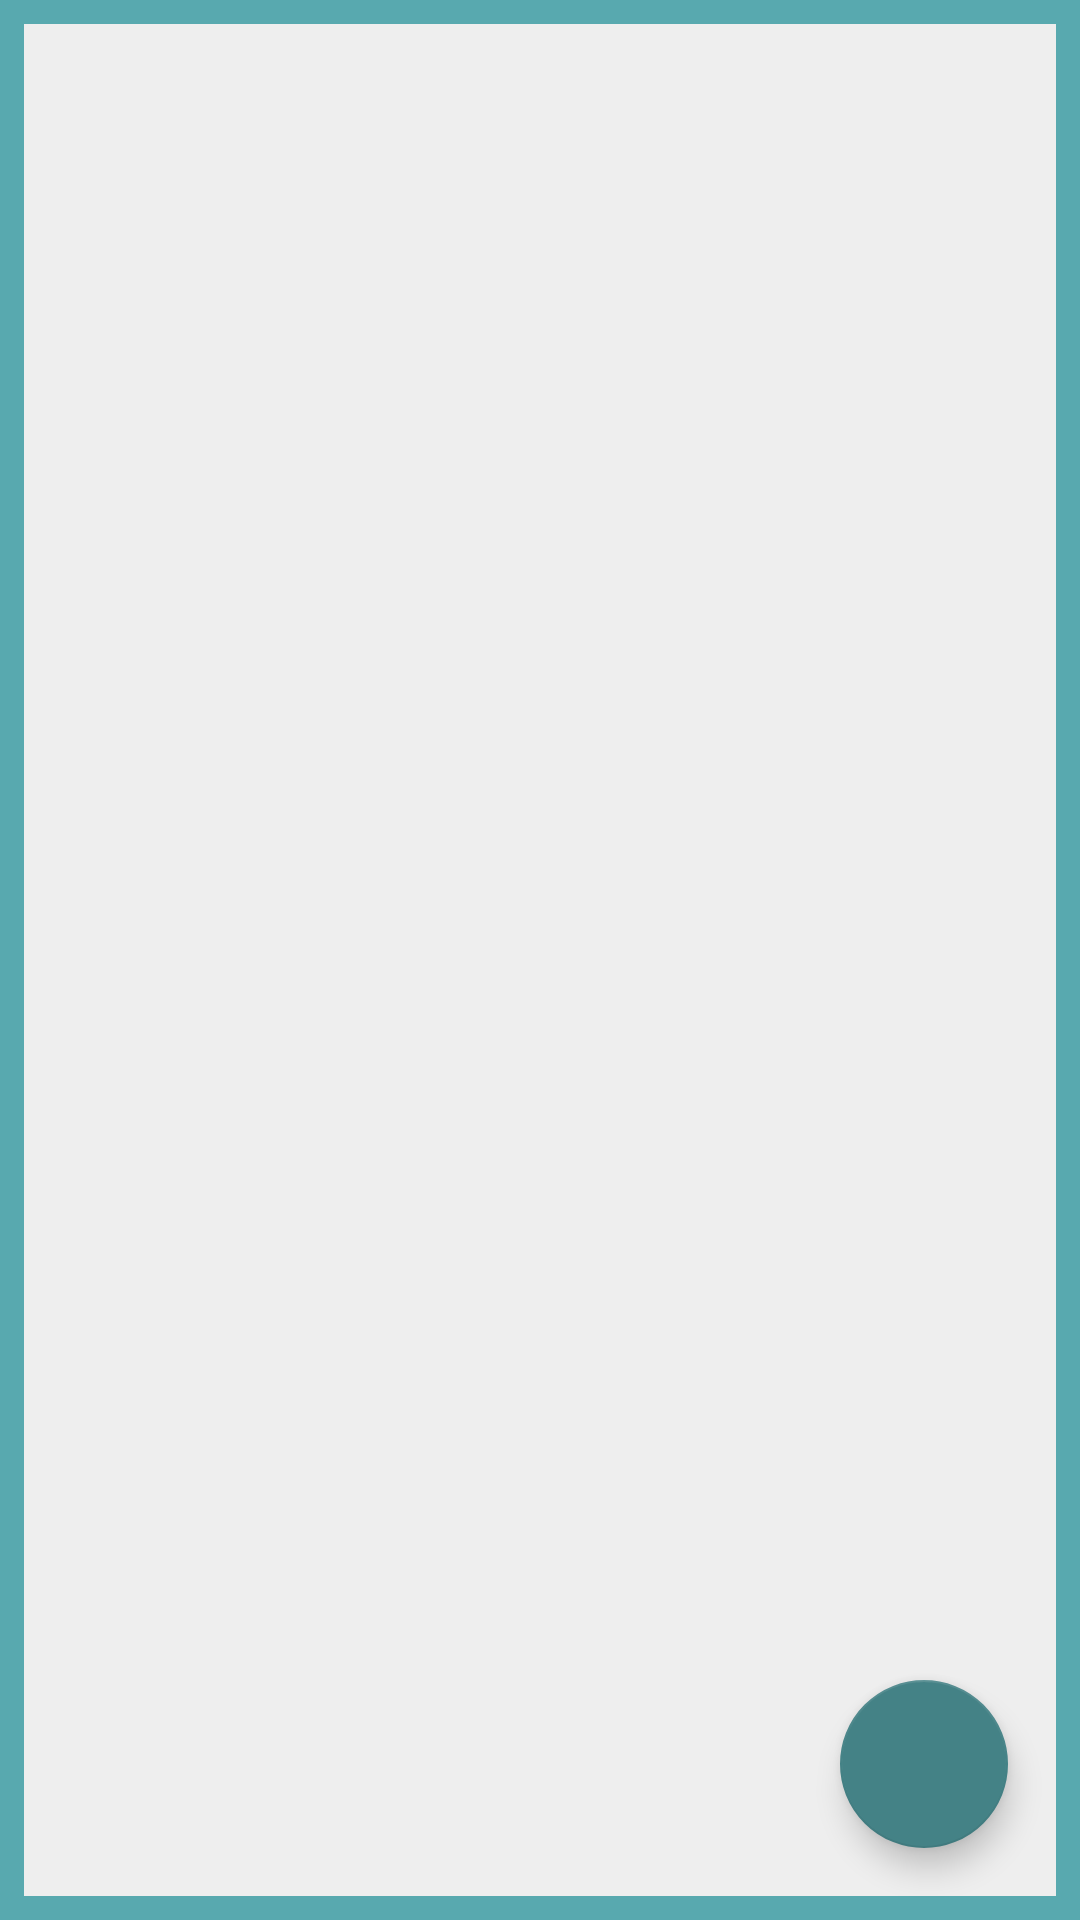

This screen was rendered from an Android layout file. Write that file and the resources it references.
<!-- AndroidManifest.xml: application theme Theme.Notepad -->
<!-- res/layout/activity_main.xml -->
<?xml version="1.0" encoding="utf-8"?>
<androidx.constraintlayout.widget.ConstraintLayout xmlns:android="http://schemas.android.com/apk/res/android"
    xmlns:app="http://schemas.android.com/apk/res-auto"
    xmlns:tools="http://schemas.android.com/tools"
    android:layout_width="match_parent"
    android:layout_height="match_parent"
    android:background="@color/blue_light"
    tools:context=".MainActivity">


    <androidx.recyclerview.widget.RecyclerView
        android:id="@+id/noteListView"
        android:layout_width="0dp"
        android:layout_height="0dp"
        android:layout_marginStart="8dp"
        android:layout_marginLeft="8dp"
        android:layout_marginTop="8dp"
        android:layout_marginEnd="8dp"
        android:layout_marginRight="8dp"
        android:layout_marginBottom="8dp"
        android:background="#eee"
        app:layout_constraintBottom_toBottomOf="parent"
        app:layout_constraintCircleRadius="500dp"
        app:layout_constraintEnd_toEndOf="parent"
        app:layout_constraintStart_toStartOf="parent"
        app:layout_constraintTop_toTopOf="parent" />

    <com.google.android.material.floatingactionbutton.FloatingActionButton
        android:id="@+id/addArticleButton"
        android:layout_width="wrap_content"
        android:layout_height="wrap_content"
        android:layout_marginEnd="16dp"
        android:layout_marginRight="16dp"
        android:layout_marginBottom="16dp"
        android:clickable="true"
        app:backgroundTint="@color/buttonColor"
        app:layout_constraintBottom_toBottomOf="@+id/noteListView"
        app:layout_constraintEnd_toEndOf="@+id/noteListView"
        app:rippleColor="@color/white"
        app:srcCompat="@drawable/add_new_ic" />
</androidx.constraintlayout.widget.ConstraintLayout>
<!-- resources referenced by this layout -->
<resources>
  <color name="blue_light">#58A9AF</color>
  <color name="buttonColor">#448286</color>
  <color name="white">#FFFFFFFF</color>
  <style name="Theme.Notepad" parent="Theme.MaterialComponents">
          
          <item name="colorPrimary">@color/app_bar_color</item>
          <item name="colorPrimaryVariant">@color/app_bar_color</item>
          <item name="colorOnPrimary">@color/white</item>
          
          <item name="colorSecondary">@color/teal_200</item>
          <item name="colorSecondaryVariant">@color/teal_700</item>
          <item name="colorOnSecondary">@color/black</item>
          
          <item name="android:statusBarColor" tools:targetApi="l">?attr/colorPrimaryVariant</item>
          
      </style>
  <color name="app_bar_color">#336063</color>
  <color name="teal_200">#FF03DAC5</color>
  <color name="teal_700">#FF018786</color>
  <color name="black">#FF000000</color>
</resources>
